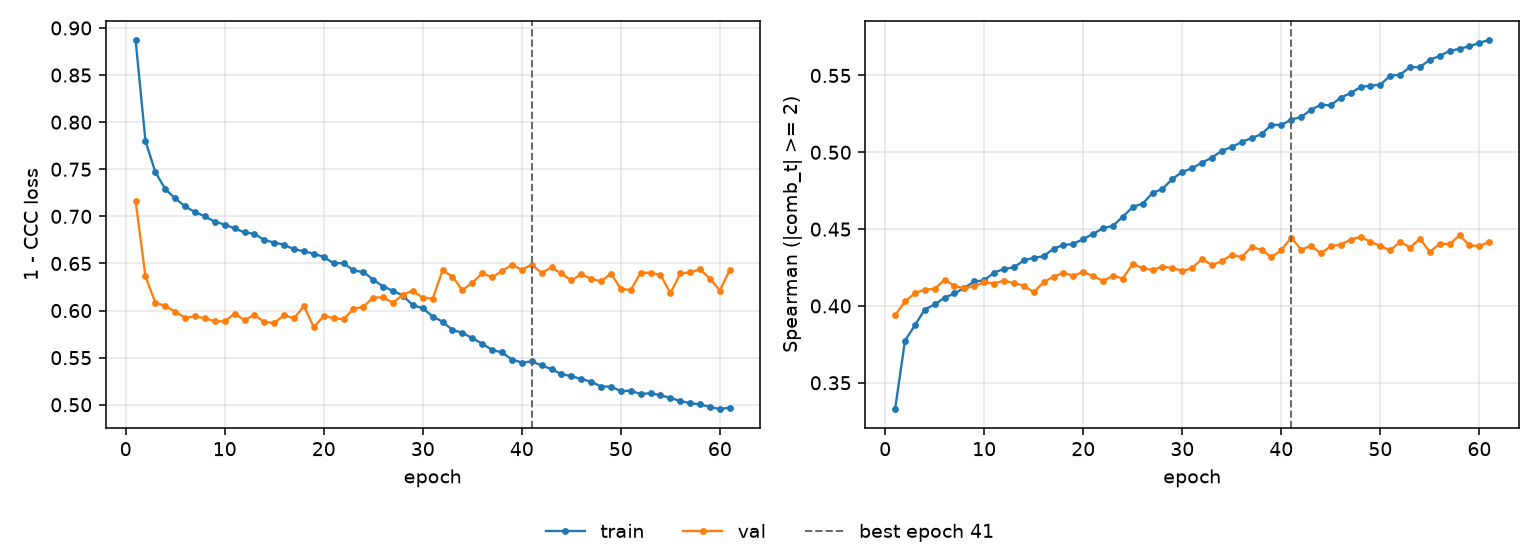

The data file committed next to this chart (first rows):
epoch, tr_loss, vl_loss, tr_sp, vl_sp, is_best
1, 0.8876, 0.7165, 0.3328, 0.3938, False
2, 0.7799, 0.6363, 0.3774, 0.4029, False
3, 0.7469, 0.6083, 0.3874, 0.4083, False
4, 0.729, 0.605, 0.3977, 0.4106, False
5, 0.719, 0.5988, 0.401, 0.411, False
6, 0.7106, 0.5924, 0.4054, 0.4171, False
7, 0.7045, 0.5937, 0.4081, 0.413, False
8, 0.7001, 0.5919, 0.4118, 0.4115, False
9, 0.6942, 0.5885, 0.4159, 0.4129, False
10, 0.6913, 0.5888, 0.4167, 0.4154, False
11, 0.6872, 0.5966, 0.4218, 0.4146, False
12, 0.6829, 0.5898, 0.424, 0.4165, False
13, 0.6815, 0.5954, 0.4251, 0.4148, False
14, 0.6749, 0.5878, 0.4296, 0.4132, False
15, 0.6721, 0.5869, 0.4314, 0.4089, False
16, 0.6699, 0.5952, 0.4323, 0.4155, False
17, 0.6651, 0.5916, 0.4373, 0.419, False
18, 0.6631, 0.6048, 0.4396, 0.4215, False
19, 0.6602, 0.5822, 0.4404, 0.4197, False
20, 0.6569, 0.5943, 0.4435, 0.4222, False
21, 0.6501, 0.5919, 0.4469, 0.4193, False
22, 0.6504, 0.5908, 0.4507, 0.4164, False
23, 0.6426, 0.6018, 0.4522, 0.4196, False
24, 0.6409, 0.604, 0.4581, 0.4179, False
25, 0.6328, 0.6137, 0.4644, 0.4274, False
26, 0.6255, 0.614, 0.4666, 0.4246, False
27, 0.621, 0.6081, 0.4735, 0.4234, False
28, 0.6158, 0.617, 0.4762, 0.4256, False
29, 0.6056, 0.6211, 0.4826, 0.4248, False
30, 0.6026, 0.6134, 0.4873, 0.4227, False
31, 0.5937, 0.6127, 0.4896, 0.4247, False
32, 0.5882, 0.6427, 0.4933, 0.4306, False
33, 0.5794, 0.636, 0.4966, 0.4266, False
34, 0.5765, 0.6218, 0.501, 0.4292, False
35, 0.5707, 0.6296, 0.5035, 0.4334, False
36, 0.5648, 0.6396, 0.5067, 0.4318, False
37, 0.5582, 0.6353, 0.5093, 0.4384, False
38, 0.5556, 0.6418, 0.5118, 0.4365, False
39, 0.548, 0.6486, 0.5179, 0.4318, False
40, 0.5448, 0.6431, 0.5178, 0.4363, False
41, 0.546, 0.6489, 0.5213, 0.4445, True
42, 0.5418, 0.6399, 0.523, 0.4365, False
43, 0.5377, 0.6457, 0.5277, 0.4391, False
44, 0.5326, 0.6394, 0.531, 0.4342, False
45, 0.5304, 0.6319, 0.5306, 0.4389, False
46, 0.5273, 0.6385, 0.5356, 0.44, False
47, 0.5245, 0.6337, 0.5385, 0.4431, False
48, 0.5193, 0.631, 0.5425, 0.445, False
49, 0.5193, 0.6393, 0.5434, 0.4418, False
50, 0.5144, 0.6231, 0.544, 0.4391, False
51, 0.5151, 0.6218, 0.5498, 0.4361, False
52, 0.5113, 0.6402, 0.5505, 0.4418, False
53, 0.5124, 0.64, 0.5555, 0.438, False
54, 0.51, 0.6378, 0.5554, 0.4438, False
55, 0.5073, 0.6185, 0.5602, 0.435, False
56, 0.5039, 0.6394, 0.5628, 0.4406, False
57, 0.5017, 0.6407, 0.566, 0.4402, False
58, 0.5003, 0.6436, 0.5674, 0.4459, False
59, 0.4978, 0.6339, 0.569, 0.4394, False
60, 0.4953, 0.6213, 0.5711, 0.439, False
... 1 more rows
